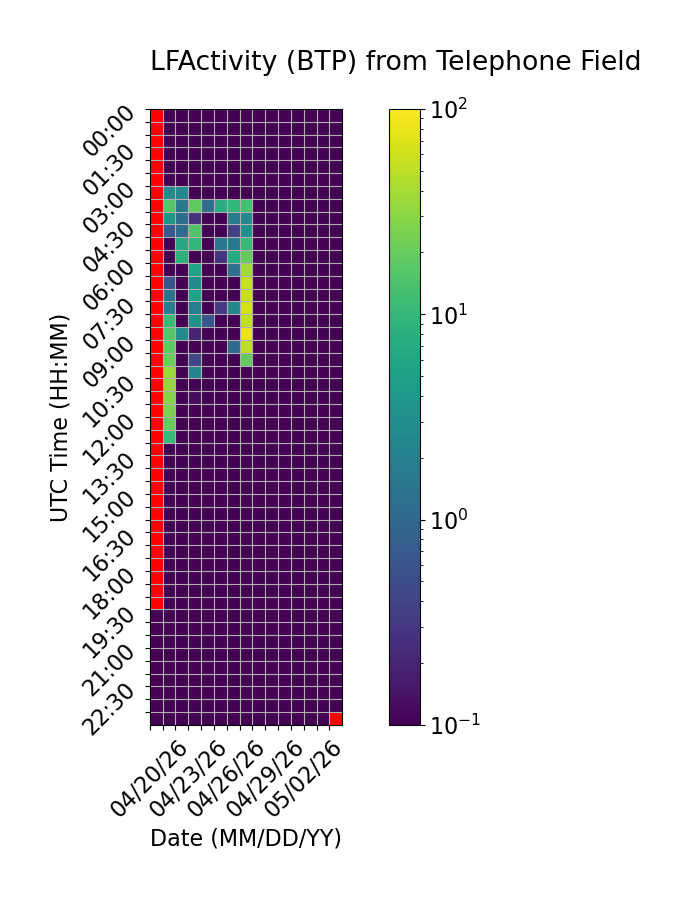

The data file committed next to this chart (first rows):
Time (UTC), 04/20/26, 04/21/26, 04/22/26, 04/23/26, 04/24/26, 04/25/26, 04/26/26, 04/27/26, 04/28/26, 04/29/26, 04/30/26, 05/01/26, 05/02/26, 05/03/26, 05/04/26
00:00, , 0.0, 0.0, 0.0, 0.0, 0.0, 0.0, 0.0, 0.0, 0.0, 0.0, 0.0, 0.0, 0.0, 0.0
00:30, , 0.0, 0.0, 0.0, 0.0, 0.0, 0.0, 0.0, 0.0, 0.0, 0.0, 0.0, 0.0, 0.0, 0.0
01:00, , 0.0, 0.0, 0.0, 0.0, 0.0, 0.0, 0.0, 0.0, 0.0, 0.0, 0.0, 0.0, 0.0, 0.0
01:30, , 0.0, 0.0, 0.0, 0.0, 0.0, 0.0, 0.0, 0.0, 0.0, 0.0, 0.0, 0.0, 0.0, 0.0
02:00, , 0.0, 0.0, 0.0, 0.0, 0.0, 0.0, 0.0, 0.0, 0.0, 0.0, 0.0, 0.0, 0.0, 0.0
02:30, , 0.0, 0.0, 0.0, 0.0, 0.0, 0.0, 0.0, 0.0, 0.0, 0.0, 0.0, 0.0, 0.0, 0.0
03:00, , 2.609, 2.428, 0.0, 0.0, 0.0, 0.0, 0.0, 0.0, 0.0, 0.0, 0.0, 0.0, 0.0, 0.0
03:30, , 16.35, 1.65, 17.78, 1.168, 7.411, 9.74, 12.8, 0.0, 0.0, 0.0, 0.0, 0.0, 0.0, 0.0
04:00, , 3.699, 1.194, 0.2675, 0.0, 0.0, 1.705, 2.465, 0.0, 0.0, 0.0, 0.0, 0.0, 0.0, 0.0
04:30, , 0.7024, 1.153, 14.85, 0.0, 0.0, 0.3722, 3.247, 0.0, 0.0, 0.0, 0.0, 0.0, 0.0, 0.0
05:00, , 0.0, 6.434, 9.689, 0.0, 1.496, 1.788, 10.44, 0.0, 0.0, 0.0, 0.0, 0.0, 0.0, 0.0
05:30, , 0.0, 8.459, 0.0, 0.0, 0.2758, 7.104, 18.86, 0.0, 0.0, 0.0, 0.0, 0.0, 0.0, 0.0
06:00, , 0.0, 0.0, 5.451, 0.0, 0.0, 1.36, 38.4, 0.0, 0.0, 0.0, 0.0, 0.0, 0.0, 0.0
06:30, , 0.6134, 0.0, 2.72, 0.0, 0.0, 0.0, 55.16, 0.0, 0.0, 0.0, 0.0, 0.0, 0.0, 0.0
07:00, , 1.313, 0.03127, 5.146, 0.0, 0.06343, 0.0, 56.82, 0.0, 0.0, 0.0, 0.0, 0.0, 0.0, 0.0
07:30, , 1.886, 0.0, 1.857, 0.0, 0.314, 2.357, 63.13, 0.0, 0.0, 0.0, 0.0, 0.0, 0.0, 0.0
08:00, , 11.09, 0.0, 3.279, 0.633, 0.0, 0.0, 52.25, 0.0, 0.0, 0.0, 0.0, 0.0, 0.0, 0.0
08:30, , 16.01, 2.74, 0.2017, 0.0, 0.0, 0.0, 80.74, 0.0, 0.0, 0.0, 0.0, 0.0, 0.0, 0.0
09:00, , 18.13, 0.0, 0.0, 0.0, 0.0, 1.053, 50.39, 0.0, 0.0, 0.0, 0.0, 0.0, 0.0, 0.0
09:30, , 20.81, 0.0, 0.4363, 0.0, 0.0, 0.0, 19.06, 0.0, 0.0, 0.0, 0.0, 0.0, 0.0, 0.0
10:00, , 35.64, 0.0, 2.254, 0.0, 0.01026, 0.0, 0.0, 0.0, 0.0, 0.0, 0.0, 0.0, 0.0, 0.0
10:30, , 33.8, 0.0, 0.0, 0.0, 0.0, 0.0, 0.0, 0.0, 0.0, 0.0, 0.0, 0.0, 0.0, 0.0
11:00, , 28.15, 0.0, 0.1241, 0.0, 0.0, 0.0, 0.0, 0.0, 0.0, 0.0, 0.0, 0.0, 0.0, 0.0
11:30, , 25.77, 0.0, 0.0, 0.0, 0.0, 0.0, 0.0, 0.0, 0.0, 0.0, 0.0, 0.0, 0.0, 0.0
12:00, , 20.09, 0.0, 0.0, 0.0, 0.0, 0.0, 0.0, 0.0, 0.0, 0.0, 0.0, 0.0, 0.0, 0.0
12:30, , 10.62, 0.0, 0.0, 0.0, 0.0, 0.0, 0.0, 0.0, 0.0, 0.0, 0.0, 0.0, 0.0, 0.0
13:00, , 0.0, 0.0, 0.0, 0.0, 0.0, 0.0, 0.0, 0.0, 0.0, 0.0, 0.0, 0.0, 0.0, 0.0
13:30, , 0.0, 0.0, 0.0, 0.0, 0.0, 0.0, 0.0, 0.0, 0.0, 0.0, 0.0, 0.0, 0.0, 0.0
14:00, , 0.0, 0.0, 0.0, 0.0, 0.0, 0.0, 0.0, 0.0, 0.0, 0.0, 0.0, 0.0, 0.0, 0.0
14:30, , 0.0, 0.0, 0.03472, 0.0, 0.0, 0.0, 0.0, 0.0, 0.0, 0.0, 0.0, 0.0, 0.0, 0.0
15:00, , 0.0, 0.0, 0.0, 0.0, 0.0, 0.0, 0.0, 0.0, 0.0, 0.0, 0.0, 0.0, 0.0, 0.0
15:30, , 0.0, 0.0, 0.0, 0.0, 0.0, 0.0, 0.0, 0.0, 0.0, 0.0, 0.0, 0.0, 0.0, 0.0
16:00, , 0.0, 0.0, 0.0, 0.0, 0.0, 0.0, 0.0, 0.0, 0.0, 0.0, 0.0, 0.0, 0.0, 0.0
16:30, , 0.0, 0.0, 0.0, 0.0, 0.0, 0.0, 0.0, 0.0, 0.0, 0.0, 0.0, 0.0, 0.0, 0.0
17:00, , 0.0, 0.0, 0.0, 0.0, 0.0, 0.0, 0.0, 0.0, 0.0, 0.0, 0.0, 0.0, 0.0, 0.0
17:30, , 0.0, 0.0, 0.0, 0.0, 0.0, 0.0, 0.0, 0.0, 0.0, 0.0, 0.0, 0.0, 0.0, 0.0
18:00, , 0.0, 0.0, 0.0, 0.0, 0.0, 0.0, 0.0, 0.0, 0.0, 0.0, 0.0, 0.0, 0.0, 0.0
18:30, , 0.0, 0.0, 0.0, 0.0, 0.0, 0.0, 0.0, 0.0, 0.0, 0.0, 0.0, 0.0, 0.0, 0.0
19:00, , 0.0, 0.0, 0.0, 0.0, 0.0, 0.0, 0.0, 0.0, 0.0, 0.0, 0.0, 0.0, 0.0, 0.0
19:30, 0.0, 0.0, 0.0, 0.0, 0.0, 0.0, 0.0, 0.0, 0.0, 0.0, 0.0, 0.0, 0.0, 0.0, 0.0
20:00, 0.0, 0.0, 0.0, 0.0, 0.0, 0.0, 0.0, 0.0, 0.0, 0.0, 0.0, 0.0, 0.0, 0.0, 0.0
20:30, 0.0, 0.0, 0.0, 0.0, 0.0, 0.0, 0.0, 0.0, 0.0, 0.0, 0.0, 0.0, 0.0, 0.0, 0.0
21:00, 0.0, 0.0, 0.0, 0.0, 0.0, 0.0, 0.0, 0.0, 0.0, 0.0, 0.0, 0.0, 0.0, 0.0, 0.0
21:30, 0.0, 0.0, 0.0, 0.0, 0.0, 0.0, 0.0, 0.0, 0.0, 0.0, 0.0, 0.0, 0.0, 0.0, 0.0
22:00, 0.0, 0.0, 0.0, 0.0, 0.0, 0.0, 0.0, 0.0, 0.0, 0.0, 0.0, 0.0, 0.0, 0.0, 0.0
22:30, 0.0, 0.0, 0.0, 0.0, 0.0, 0.0, 0.0, 0.0, 0.0, 0.0, 0.0, 0.0, 0.0, 0.0, 0.0
23:00, 0.0, 0.0, 0.0, 0.0, 0.0, 0.0, 0.0, 0.0, 0.0, 0.0, 0.0, 0.0, 0.0, 0.0, 0.0
23:30, 0.0, 0.0, 0.0, 0.0, 0.0, 0.0, 0.0, 0.0, 0.0, 0.0, 0.0, 0.0, 0.0, 0.0, 
